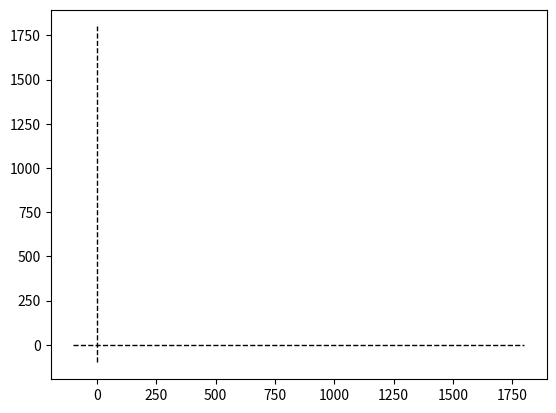

This chart was generated by the following Python code: (Note: this script raises an exception after producing the figure.)
#####################################################################################
#
# MRGCV Unizar - Computer vision - Laboratory 2
#
# Title: Line RANSAC fitting
#
# Date: 28 September 2020
#
#####################################################################################
#
# Authors: Jesus Bermudez, Richard Elvira, Jose Lamarca, JMM Montiel
#
# Version: 1.0
#
#####################################################################################

import matplotlib.pyplot as plt
import numpy as np
import random
import scipy.linalg as scAlg

def drawLine(l,strFormat,lWidth):
    """
    Draw a line
    -input:
      l: image line in homogenous coordinates
      strFormat: line format
      lWidth: line width
    -output: None
    """
    # p_l_y is the intersection of the line with the axis Y (x=0)
    p_l_y = np.array([0, -l[2] / l[1]])
    # p_l_x is the intersection point of the line with the axis X (y=0)
    p_l_x = np.array([-l[2] / l[0], 0])
    # Draw the line segment p_l_x to  p_l_y
    plt.plot([p_l_y[0], p_l_x[0]], [p_l_y[1], p_l_x[1]], strFormat, linewidth=lWidth)


if __name__ == '__main__':
    np.set_printoptions(precision=4,linewidth=1024,suppress=True)

    # This is the ground truth
    l_GT = np.array([[2], [1], [-1500]])

    plt.figure(1)
    plt.plot([-100, 1800], [0, 0], '--k', linewidth=1)
    plt.plot([0, 0], [-100, 1800], '--k', linewidth=1)
    # Draw the line segment p_l_x to  p_l_y
    drawLine(l_GT, 'g-', 1)
    plt.draw()
    plt.axis('equal')

    print('Click in the image to continue...')
    plt.waitforbuttonpress()

    # Generating points lying on the line but adding perpendicular Gaussian noise
    l_GTNorm = l_GT/np.sqrt(np.sum(l_GT[0:2]**2, axis=0)) #Normalized the line with respect to the normal norm

    x_l0 = np.vstack((-l_GTNorm[0:2]*l_GTNorm[2],1))  #The closest point of the line to the origin
    plt.plot([0, x_l0[0]], [0, x_l0[1]], '-r')
    plt.draw()

    mu = np.arange(-1000, 1000, 100)
    inliersSigma = 10 #Standard deviation of inliers
    xInliersGT = x_l0 + np.array([[0, -1, 0], [1, 0, 0], [0, 0, 0]]) @ (l_GTNorm * mu) + np.diag([1, 1, 0]) @ np.random.normal(0, inliersSigma, (3, len(mu)))
    nInliers = len(mu)

    # Generating uniformly random points as outliers
    nOutliers = 5
    xOutliersGT = np.diag([1, 1, 0]) @ (np.random.rand(3, 5)*3000-1500) + np.array([[0], [0], [1]])

    plt.plot(xInliersGT[0, :], xInliersGT[1, :], 'rx')
    plt.plot(xOutliersGT[0, :], xOutliersGT[1, :], 'bo')
    plt.draw()
    print('Click in the image to continue...')
    plt.waitforbuttonpress()

    x = np.hstack((xInliersGT, xOutliersGT))
    x = x[:, np.random.permutation(x.shape[1])] # Shuffle the points

    # parameters of random sample selection
    spFrac = nOutliers/nInliers  # spurious fraction
    P = 0.999  # probability of selecting at least one sample without spurious
    pMinSet = 2  # number of points needed to compute the fundamental matrix
    thresholdFactor = 1.96  # a point is spurious if abs(r/s)>factor Threshold

    # number m of random samples
    nAttempts = np.round(np.log(1 - P) / np.log(1 - np.power((1 - spFrac), pMinSet)))
    nAttempts = nAttempts.astype(int)
    print('nAttempts = ' + str(nAttempts))

    nElements = x.shape[1]

    RANSACThreshold = 3*inliersSigma
    nVotesMax = 0

    for kAttempt in range(nAttempts):

        # Compute the minimal set defining your model
        xSubSel = random.choices(x.T, k=pMinSet)
        l_model = np.reshape(np.cross(xSubSel[0], xSubSel[1]), (3, 1))

        normalNorm = np.sqrt(np.sum(l_model[0:2]**2, axis=0))
        if normalNorm < np.spacing(1): # if choices returns the same point
            # Compute the minimal set defining your model
            xSubSel = random.choices(x.T, k=pMinSet)
            l_model = np.reshape(np.cross(xSubSel[0], xSubSel[1]), (3, 1))
            normalNorm = np.sqrt(np.sum(l_model[0:2] ** 2, axis=0))

        l_model /= normalNorm
        # Computing the distance from the points to the model
        res = l_model.T @ x #Since I already have normalized the line with respect the normal the dot product gives the distance

        votes = np.abs(res) < RANSACThreshold  #votes
        nVotes = np.sum(votes) # Number of votes

        if nVotes > nVotesMax:
            nVotesMax = nVotes
            votesMax = votes
            l_mostVoted = l_model


    drawLine(l_mostVoted, 'b-', 1)
    plt.draw()
    plt.waitforbuttonpress()


    # Filter the outliers and fit the line
    iVoted = np.squeeze(np.argwhere(np.squeeze(votesMax)))
    xInliers = x[:, iVoted]

    plt.plot(xInliers[0, :], xInliers[1, :], 'y*')
    plt.draw()
    plt.waitforbuttonpress()

    # Fit the least squares solution of inliers using svd
    u, s, vh = np.linalg.svd(xInliers.T)
    l_ls = vh[-1, :]

    drawLine(l_ls, 'r--', 1)
    plt.draw()
    plt.waitforbuttonpress()

    # Project the points on the line using SVD
    s[2] = 0
    xInliersProjectedOnTheLine = (u @ scAlg.diagsvd(s, u.shape[0], vh.shape[0]) @ vh).T
    xInliersProjectedOnTheLine /= xInliersProjectedOnTheLine[2, :]

    plt.plot(xInliersProjectedOnTheLine[0,:], xInliersProjectedOnTheLine[1, :], 'bx')
    plt.draw()
    plt.waitforbuttonpress()
    print('End')